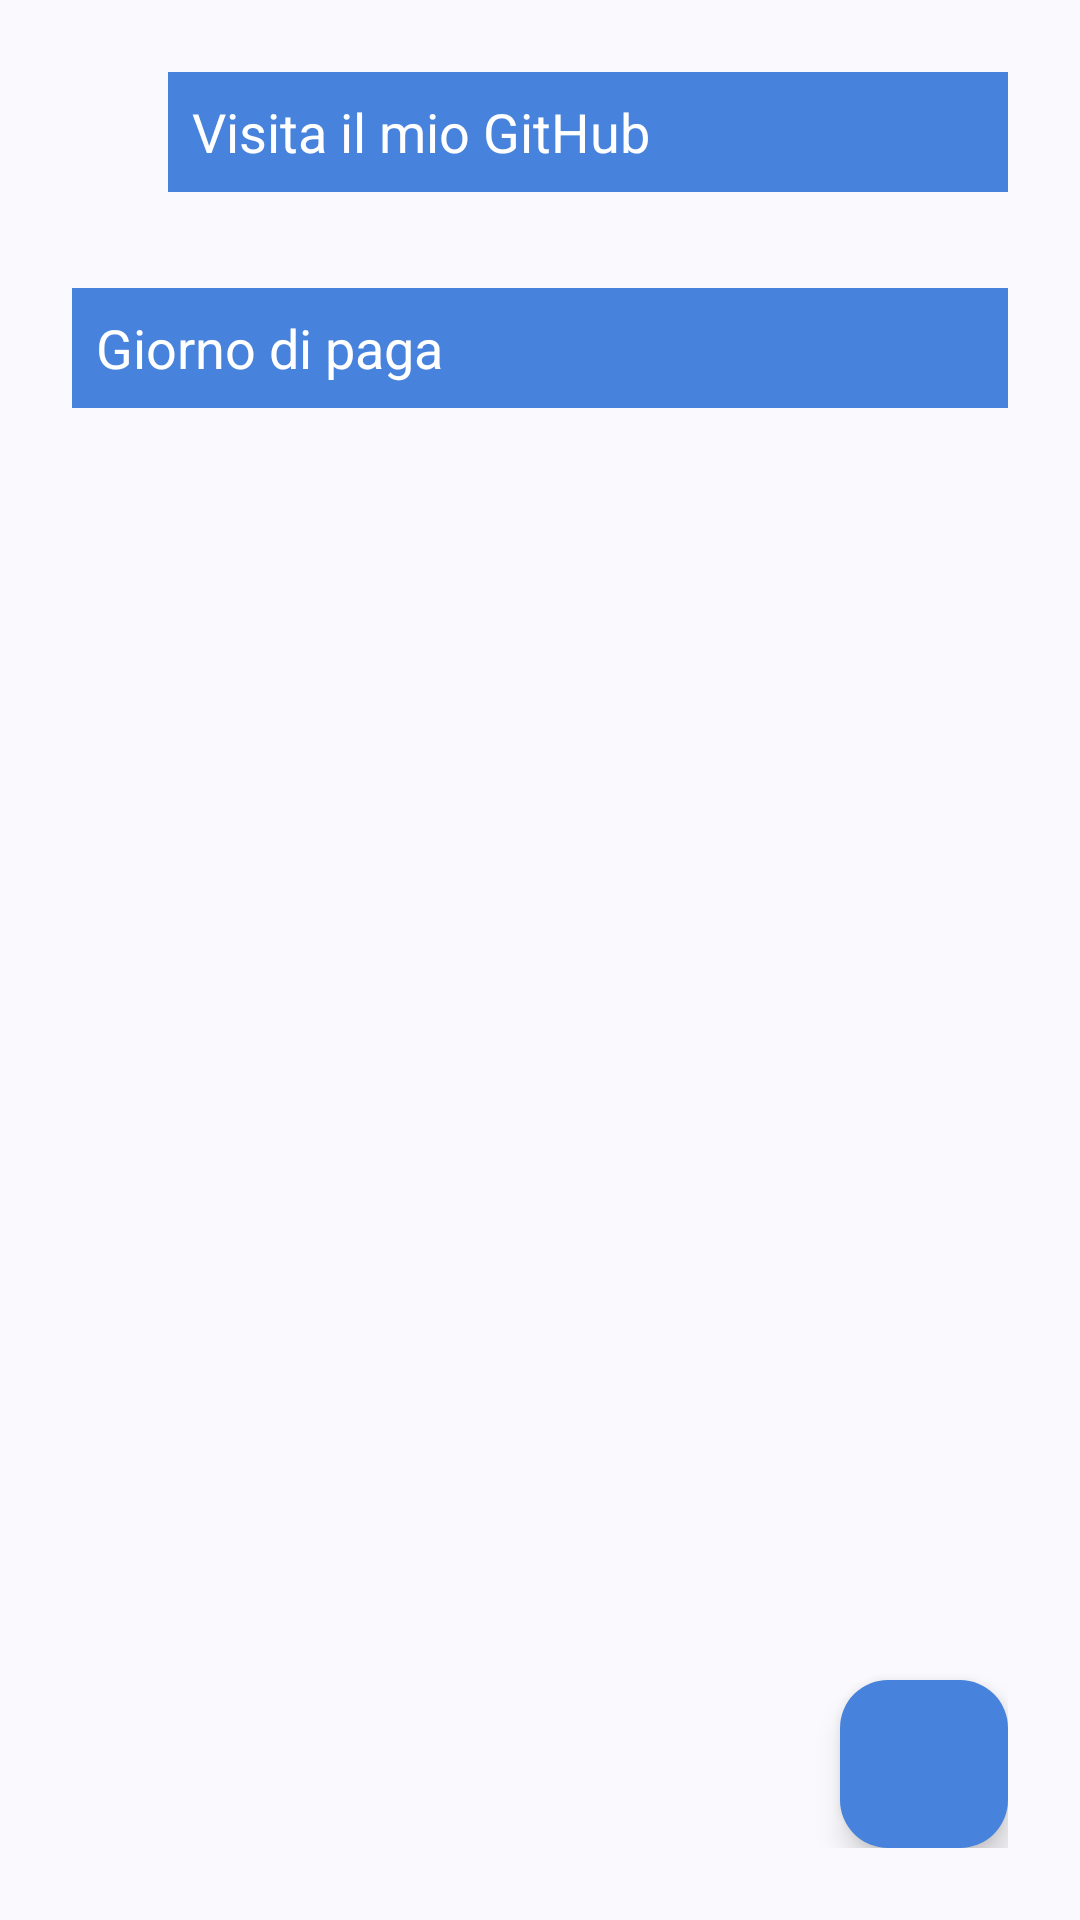

This screen was rendered from an Android layout file. Write that file and the resources it references.
<!-- AndroidManifest.xml: application theme Theme.ShiftManager -->
<!-- res/layout/activity_settings.xml -->
<?xml version="1.0" encoding="utf-8"?>
<FrameLayout
    xmlns:android="http://schemas.android.com/apk/res/android"
    xmlns:app="http://schemas.android.com/apk/res-auto"
    xmlns:tools="http://schemas.android.com/tools"
    android:layout_width="match_parent"
    android:layout_height="match_parent"
    tools:context=".SettingsActivity"
    android:padding="24dp">

    
    <LinearLayout
        android:layout_width="match_parent"
        android:layout_height="wrap_content"
        android:layout_gravity="center|top"
        android:orientation="vertical">

        
        <LinearLayout
            android:id="@+id/btn_github"
            android:layout_width="wrap_content"
            android:layout_height="wrap_content"
            android:clickable="true"
            android:focusable="true"
            android:gravity="center_vertical"
            android:orientation="horizontal">

            <ImageView
                android:id="@+id/github_logo"
                android:layout_width="32dp"
                android:layout_height="32dp"
                android:contentDescription="GitHub Logo"
                android:src="@drawable/ic_github"
                app:tint="@color/black" />

            <TextView
                android:id="@+id/tv_github"
                android:layout_width="331dp"
                android:layout_height="40dp"
                android:background="@color/button_color"
                android:gravity="center_vertical"
                android:paddingStart="8dp"
                android:text="Visita il mio GitHub"
                android:textColor="@color/white"
                android:textSize="18sp" />
        </LinearLayout>

        
        <TextView
            android:id="@+id/btn_giorno_paga"
            android:layout_width="match_parent"
            android:layout_height="40dp"
            android:layout_marginTop="32dp"
            android:paddingStart="8dp"
            android:background="@color/button_color"
            android:clickable="true"
            android:focusable="true"
            android:gravity="center_vertical"
            android:text="Giorno di paga"
            android:textColor="@color/white"
            android:textSize="18sp" />
    </LinearLayout>

    <com.google.android.material.floatingactionbutton.FloatingActionButton
        android:id="@+id/fab_Home"
        android:layout_width="wrap_content"
        android:layout_height="wrap_content"
        android:layout_gravity="bottom|end"
        android:src="@drawable/ic_home"
        app:backgroundTint="@color/button_color"
        app:tint="@color/white" />

</FrameLayout>
<!-- resources referenced by this layout -->
<resources>
  <color name="black">#FF000000</color>
  <color name="button_color">#4782DC</color>
  <color name="white">#FFFFFFFF</color>
  <style name="Theme.ShiftManager" parent="Theme.Material3.DynamicColors.Light.NoActionBar">
          
          <item name="windowActionBar">false</item>
          <item name="windowNoTitle">true</item>
  
          
          <item name="colorPrimary">@color/title_text_color</item>
          <item name="colorPrimaryVariant">@color/button_color</item>
          <item name="colorOnPrimary">@color/white</item>
          <item name="colorSecondary">@color/button_outline_color</item>
          <item name="backgroundColor">@color/white</item>
          <item name="colorOnBackground">@color/black</item>
      </style>
  <color name="title_text_color">#4782DC</color>
  <color name="button_outline_color">#3700B3</color>
</resources>
